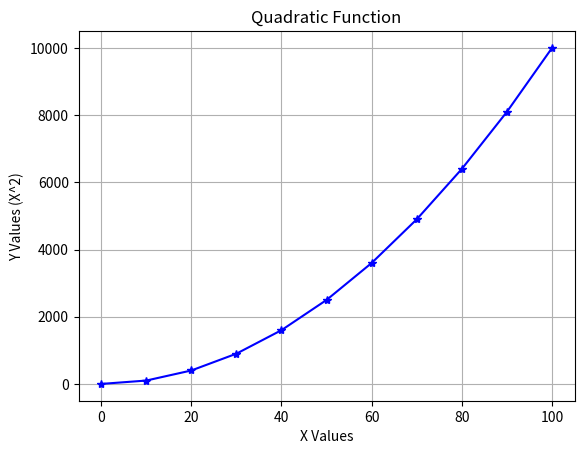

Here is the Python script that generated this plot:
import numpy as np
import matplotlib.pyplot as plt

dizi1 = np.linspace(0, 100, 11)  # (başlangıç, bitiş, eleman sayısı)
dizi2 = dizi1 ** 2  # dizi1'in karesi alınıyor

plt.plot(dizi1, dizi2, "b*-")  

plt.title("Quadratic Function")  # Grafik başlığı
plt.xlabel("X Values")  # X ekseni etiketi
plt.ylabel("Y Values (X^2)")  # Y ekseni etiketi
plt.grid(True)  # Izgara ekleme
plt.show()  # Grafiği göster
